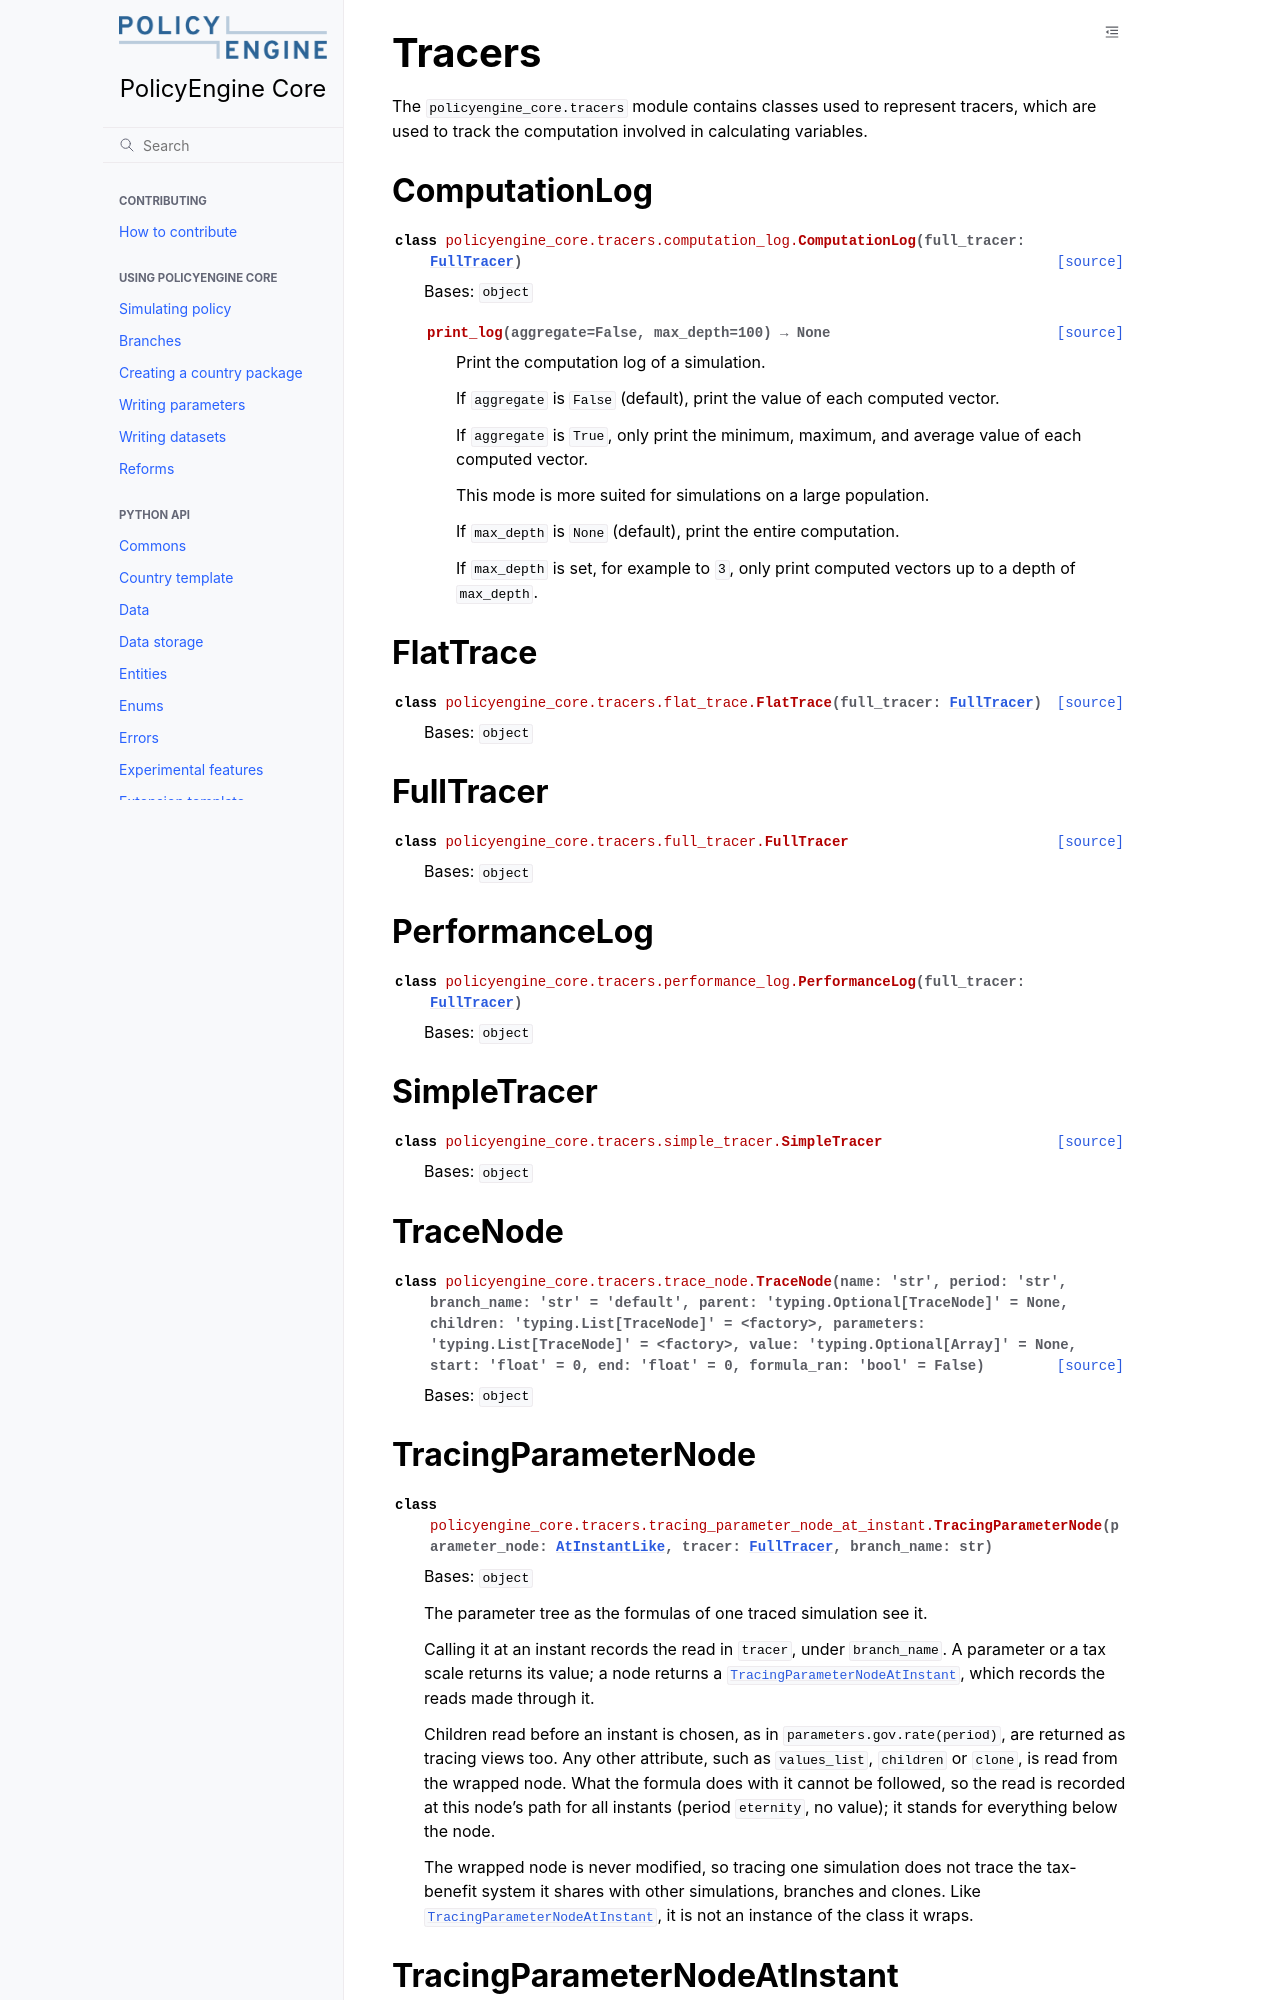

repository: PolicyEngine/policyengine-core · page: python_api/tracers.html · generator: jekyll

# Tracers

The `policyengine_core.tracers` module contains classes used to represent tracers, which are used to track the computation involved in calculating variables.

## ComputationLog

```{eval-rst}
.. autoclass:: policyengine_core.tracers.computation_log.ComputationLog
    :members:
    :inherited-members:
    :show-inheritance:
```

## FlatTrace

```{eval-rst}
.. autoclass:: policyengine_core.tracers.flat_trace.FlatTrace
    :members:
    :inherited-members:
    :show-inheritance:
```

## FullTracer

```{eval-rst}
.. autoclass:: policyengine_core.tracers.full_tracer.FullTracer
    :members:
    :inherited-members:
    :show-inheritance:
```

## PerformanceLog

```{eval-rst}
.. autoclass:: policyengine_core.tracers.performance_log.PerformanceLog
    :members:
    :inherited-members:
    :show-inheritance:
```

## SimpleTracer

```{eval-rst}
.. autoclass:: policyengine_core.tracers.simple_tracer.SimpleTracer
    :members:
    :inherited-members:
    :show-inheritance:
```

## TraceNode

```{eval-rst}
.. autoclass:: policyengine_core.tracers.trace_node.TraceNode
    :members:
    :inherited-members:
    :show-inheritance:
```
